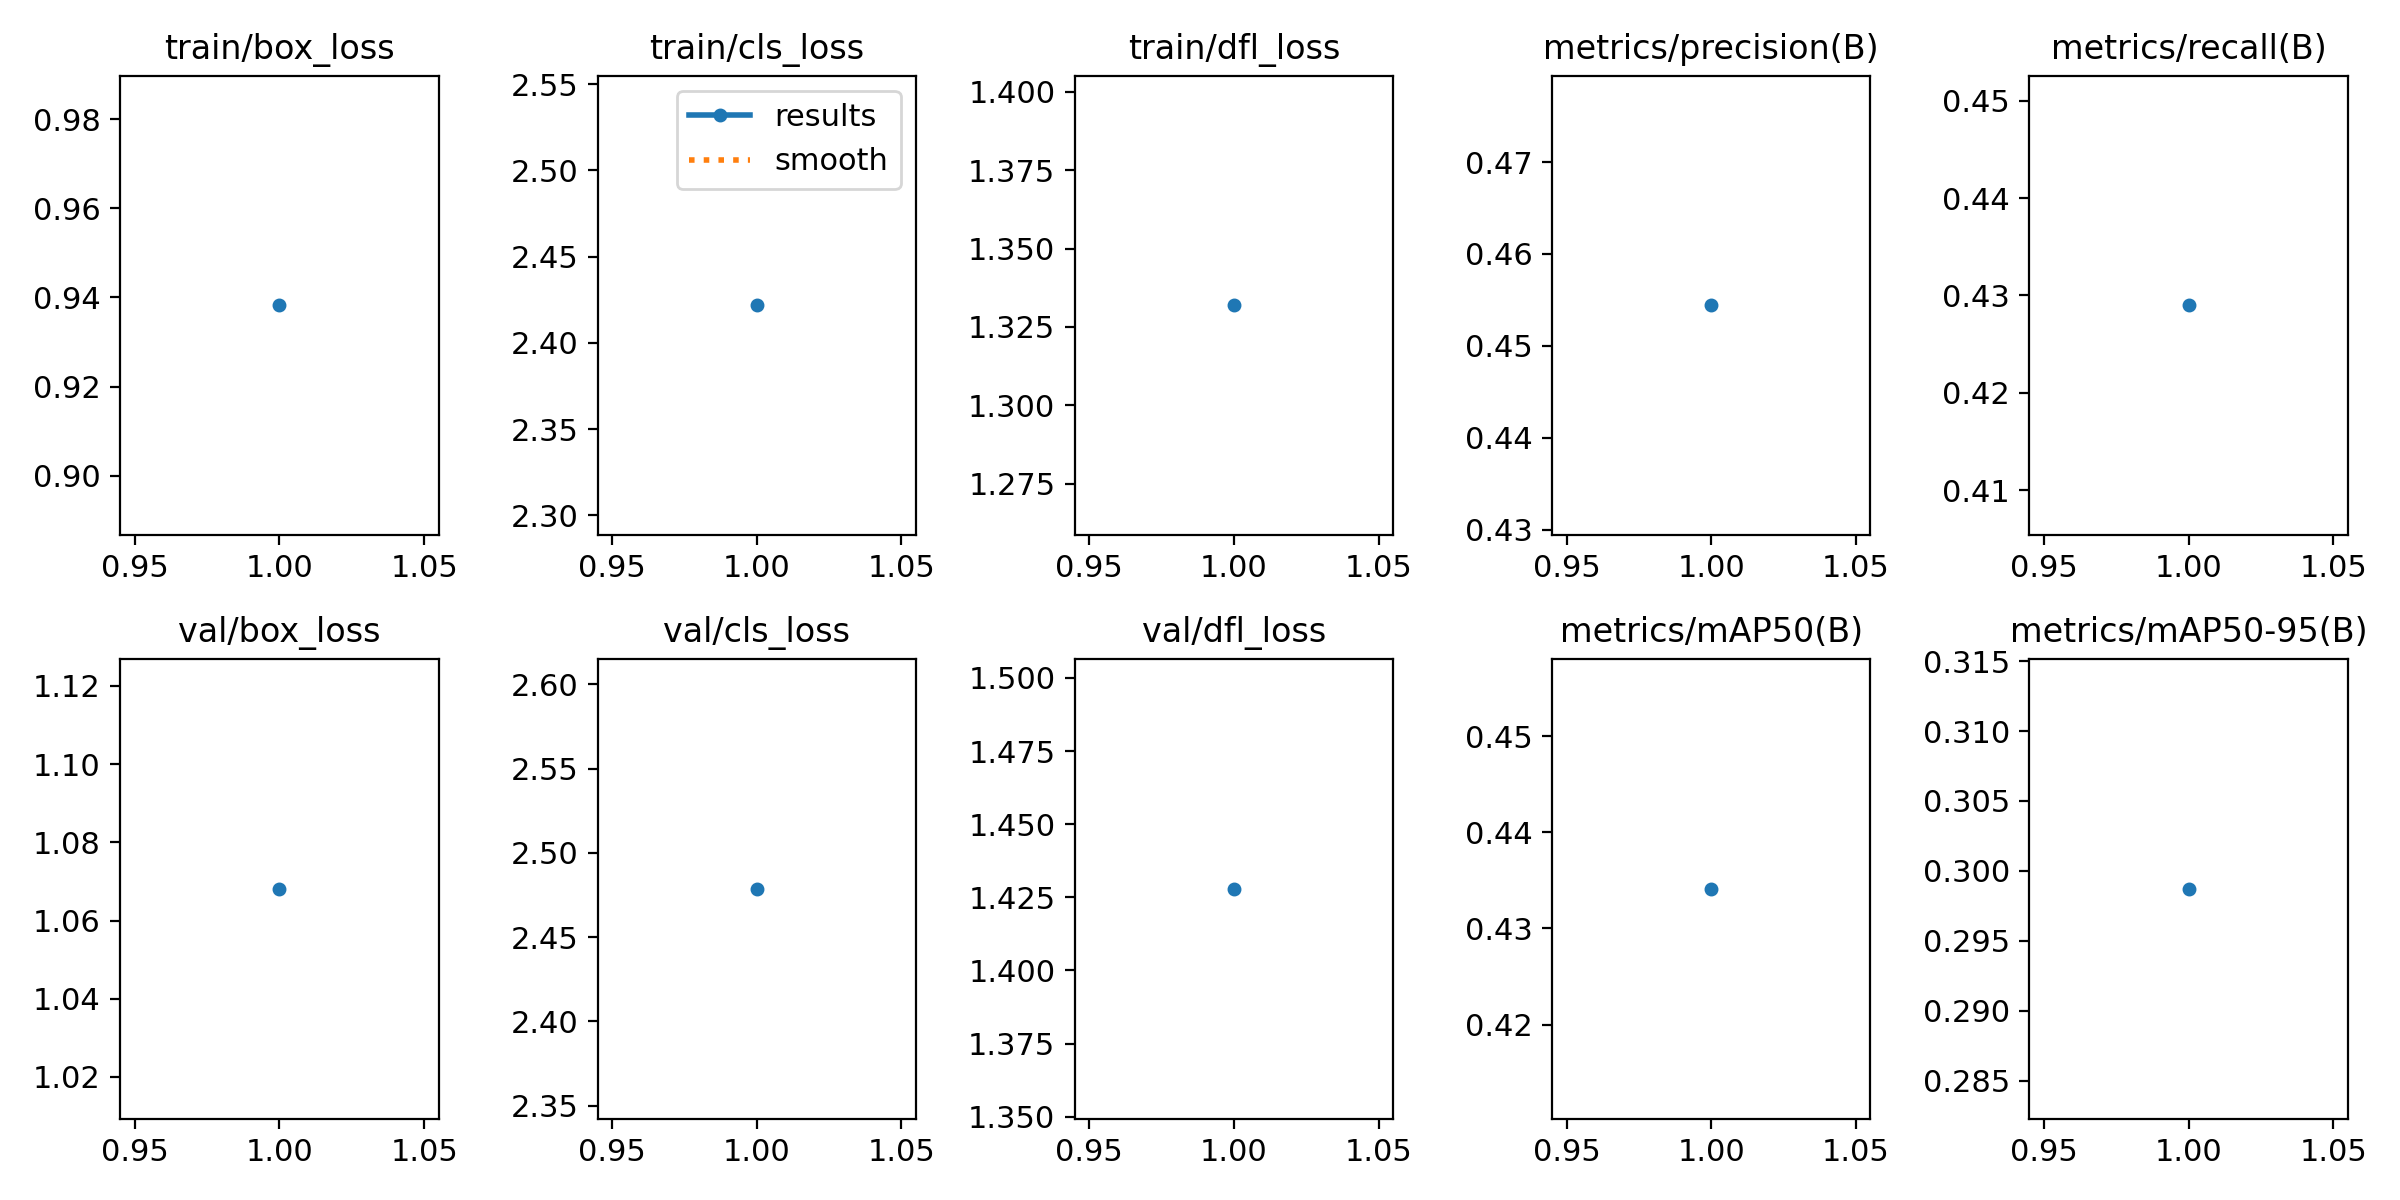

The data file committed next to this chart (first rows):
epoch, train/box_loss, train/cls_loss, train/dfl_loss, metrics/precision(B), metrics/recall(B), metrics/mAP50(B), metrics/mAP50-95(B), val/box_loss, val/cls_loss, val/dfl_loss, lr/pg0, lr/pg1, lr/pg2
1, 0.9382, 2.422, 1.332, 0.4544, 0.429, 0.4341, 0.2987, 1.068, 2.479, 1.428, 0.0003017, 0.0003017, 0.0003017
